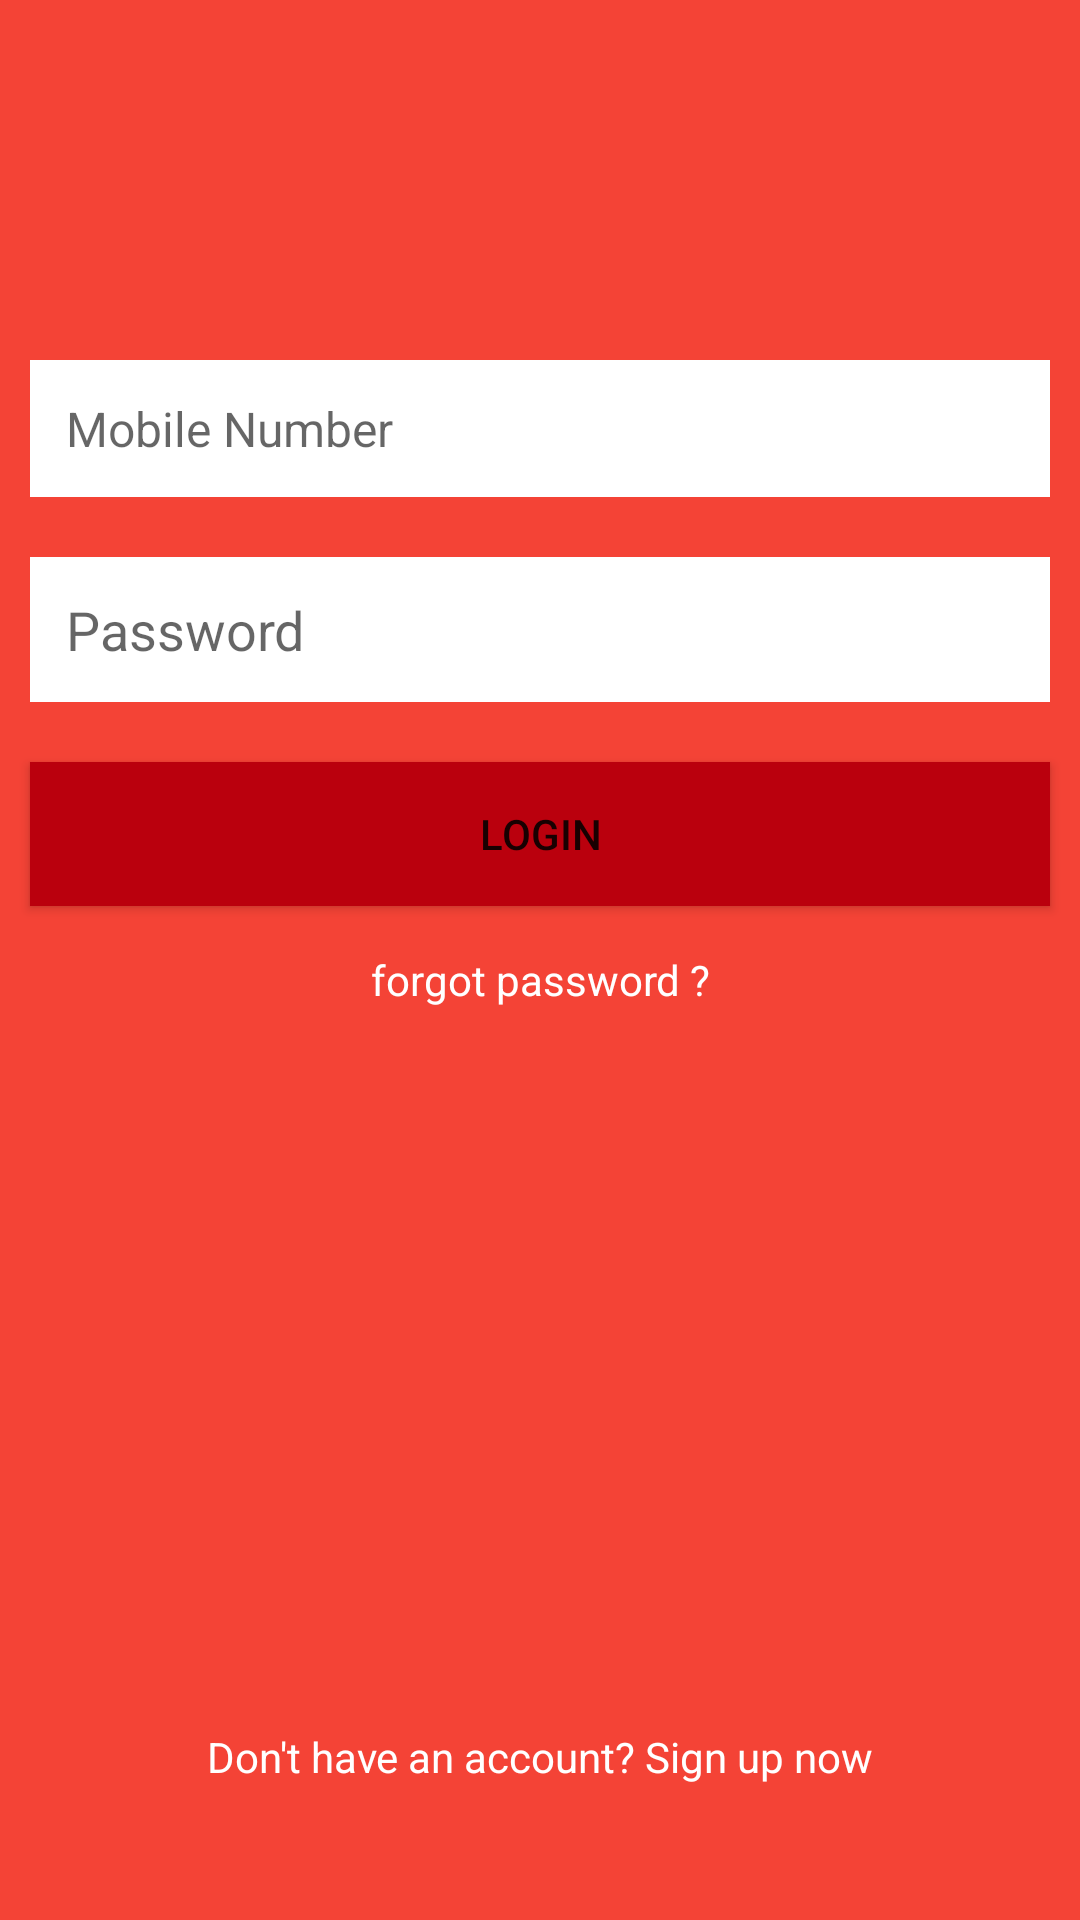

Produce the Android XML layout that renders to this screen, including the resource entries it uses.
<!-- AndroidManifest.xml: application theme Theme.FoodRunner -->
<!-- res/layout/activity_login.xml -->
<?xml version="1.0" encoding="utf-8"?>
<LinearLayout xmlns:android="http://schemas.android.com/apk/res/android"
    xmlns:app="http://schemas.android.com/apk/res-auto"
    xmlns:tools="http://schemas.android.com/tools"
    android:layout_width="match_parent"
    android:layout_height="match_parent"
    android:orientation="vertical"
    android:background="#f44336"
    tools:context=".activity.Login">


    <EditText
        android:id="@+id/etMobileNumber"
        style="@style/TextAppearance.AppCompat.Subhead"
        android:layout_width="match_parent"
        android:layout_marginEnd="10dp"
        android:layout_marginStart="10dp"
        android:layout_height="wrap_content"
        android:layout_marginTop="120dp"
        android:background="#ffffff"
        android:hint="Mobile Number"
        android:importantForAutofill="no"
        android:inputType="number"
        android:padding="12dp" />

    <EditText
        android:layout_marginTop="20dp"
        android:padding="12dp"
        android:layout_marginStart="10dp"
        android:layout_marginEnd="10dp"
        android:background="#ffffff"
        android:hint="Password"
        android:id="@+id/etPassword"
        android:layout_width="match_parent"
        android:layout_height="wrap_content"
        android:inputType="textPassword"
        android:importantForAutofill="no" />

    <Button
        android:background="#ba000d"
        android:layout_marginTop="20dp"
        android:layout_marginEnd="10dp"
        android:layout_marginStart="10dp"
        android:id="@+id/btnLogin"
        android:layout_width="match_parent"
        android:layout_height="wrap_content"
        android:text="login" />

    <TextView
        android:gravity="center"
        android:layout_marginTop="15dp"
        android:layout_marginStart="40dp"
        android:layout_marginEnd="40dp"
        android:id="@+id/txtForgotPassword"
        android:textColor="#ffffff"
        android:layout_width="match_parent"
        android:layout_height="wrap_content"
        android:textAlignment="center"
        android:text="@string/forgot_password" />

    <TextView
        android:gravity="center"
        android:layout_marginTop="240dp"
        android:id="@+id/txtRegister"
        android:textAlignment="center"
        android:textColor="#ffffff"
        android:layout_width="match_parent"
        android:layout_height="wrap_content"
        android:text="@string/sign_up" />
</LinearLayout>
<!-- resources referenced by this layout -->
<resources>
  <string name="forgot_password">forgot password ?</string>
  <string name="sign_up">Don\'t have an account? Sign up now</string>
  <style name="Theme.FoodRunner" parent="Theme.AppCompat.Light.NoActionBar">
          
          <item name="colorPrimary">@color/colorPrimary</item>
          <item name="colorPrimaryVariant">@color/colorPrimaryDark</item>
          <item name="colorOnPrimary">@color/white</item>
          
          <item name="colorSecondary">@color/colorPrimaryDark</item>
          <item name="colorSecondaryVariant">@color/teal_700</item>
          <item name="colorOnSecondary">@color/black</item>
          
          <item name="android:statusBarColor" tools:targetApi="l">?attr/colorPrimaryVariant</item>
          
      </style>
  <!-- not gathered from this repository: default colours our renderer supplied (Android Studio template values) -->
  <color name="teal_700">#FF018786</color>
  <color name="black">#FF000000</color>
  <color name="white">#FFFFFFFF</color>
  <color name="colorPrimary">#FF6200EE</color>
  <color name="colorPrimaryDark">#FF3700B3</color>
</resources>
